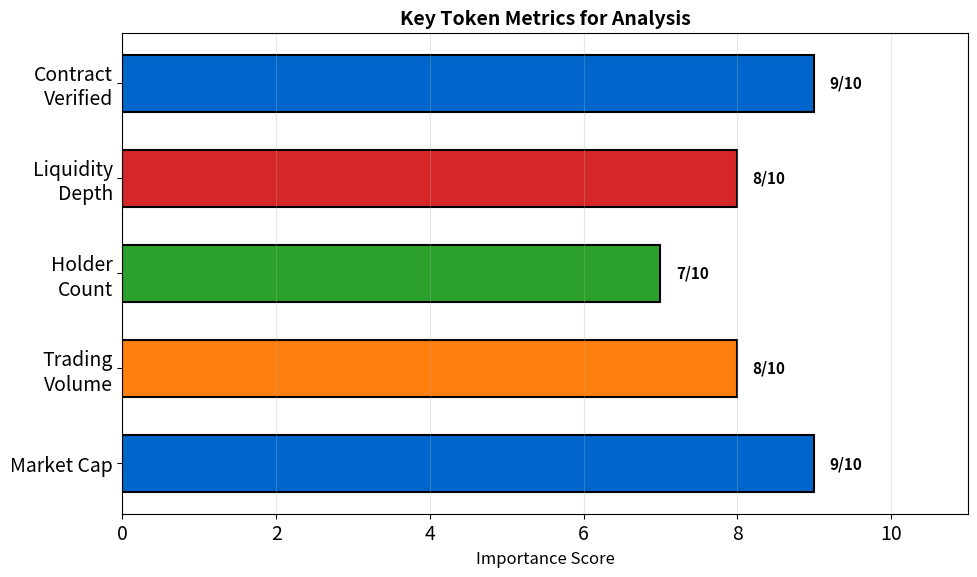

Here is the Python script that generated this plot: (Note: this script raises an exception after producing the figure.)
"""Key Token Metrics"""
import matplotlib.pyplot as plt
import numpy as np
from pathlib import Path

plt.rcParams.update({'font.size': 14, 'figure.figsize': (10, 6), 'figure.dpi': 150})
MLBLUE, MLORANGE, MLGREEN, MLRED = '#0066CC', '#FF7F0E', '#2CA02C', '#D62728'

fig, ax = plt.subplots(figsize=(10, 6))

metrics = ['Market Cap', 'Trading\nVolume', 'Holder\nCount', 'Liquidity\nDepth', 'Contract\nVerified']
importance = [9, 8, 7, 8, 9]
colors = [MLBLUE, MLORANGE, MLGREEN, MLRED, MLBLUE]

bars = ax.barh(metrics, importance, color=colors, edgecolor='black', linewidth=1.5, height=0.6)

for bar, val in zip(bars, importance):
    ax.text(bar.get_width() + 0.2, bar.get_y() + bar.get_height()/2, f'{val}/10', ha='left', va='center', fontsize=11, fontweight='bold')

ax.set_xlabel('Importance Score', fontsize=12)
ax.set_xlim(0, 11)
ax.grid(True, alpha=0.3, axis='x')
ax.set_title('Key Token Metrics for Analysis', fontweight='bold', fontsize=14)
plt.tight_layout()
plt.savefig(Path(__file__).parent / 'chart.pdf', bbox_inches='tight', dpi=300)
plt.close()
